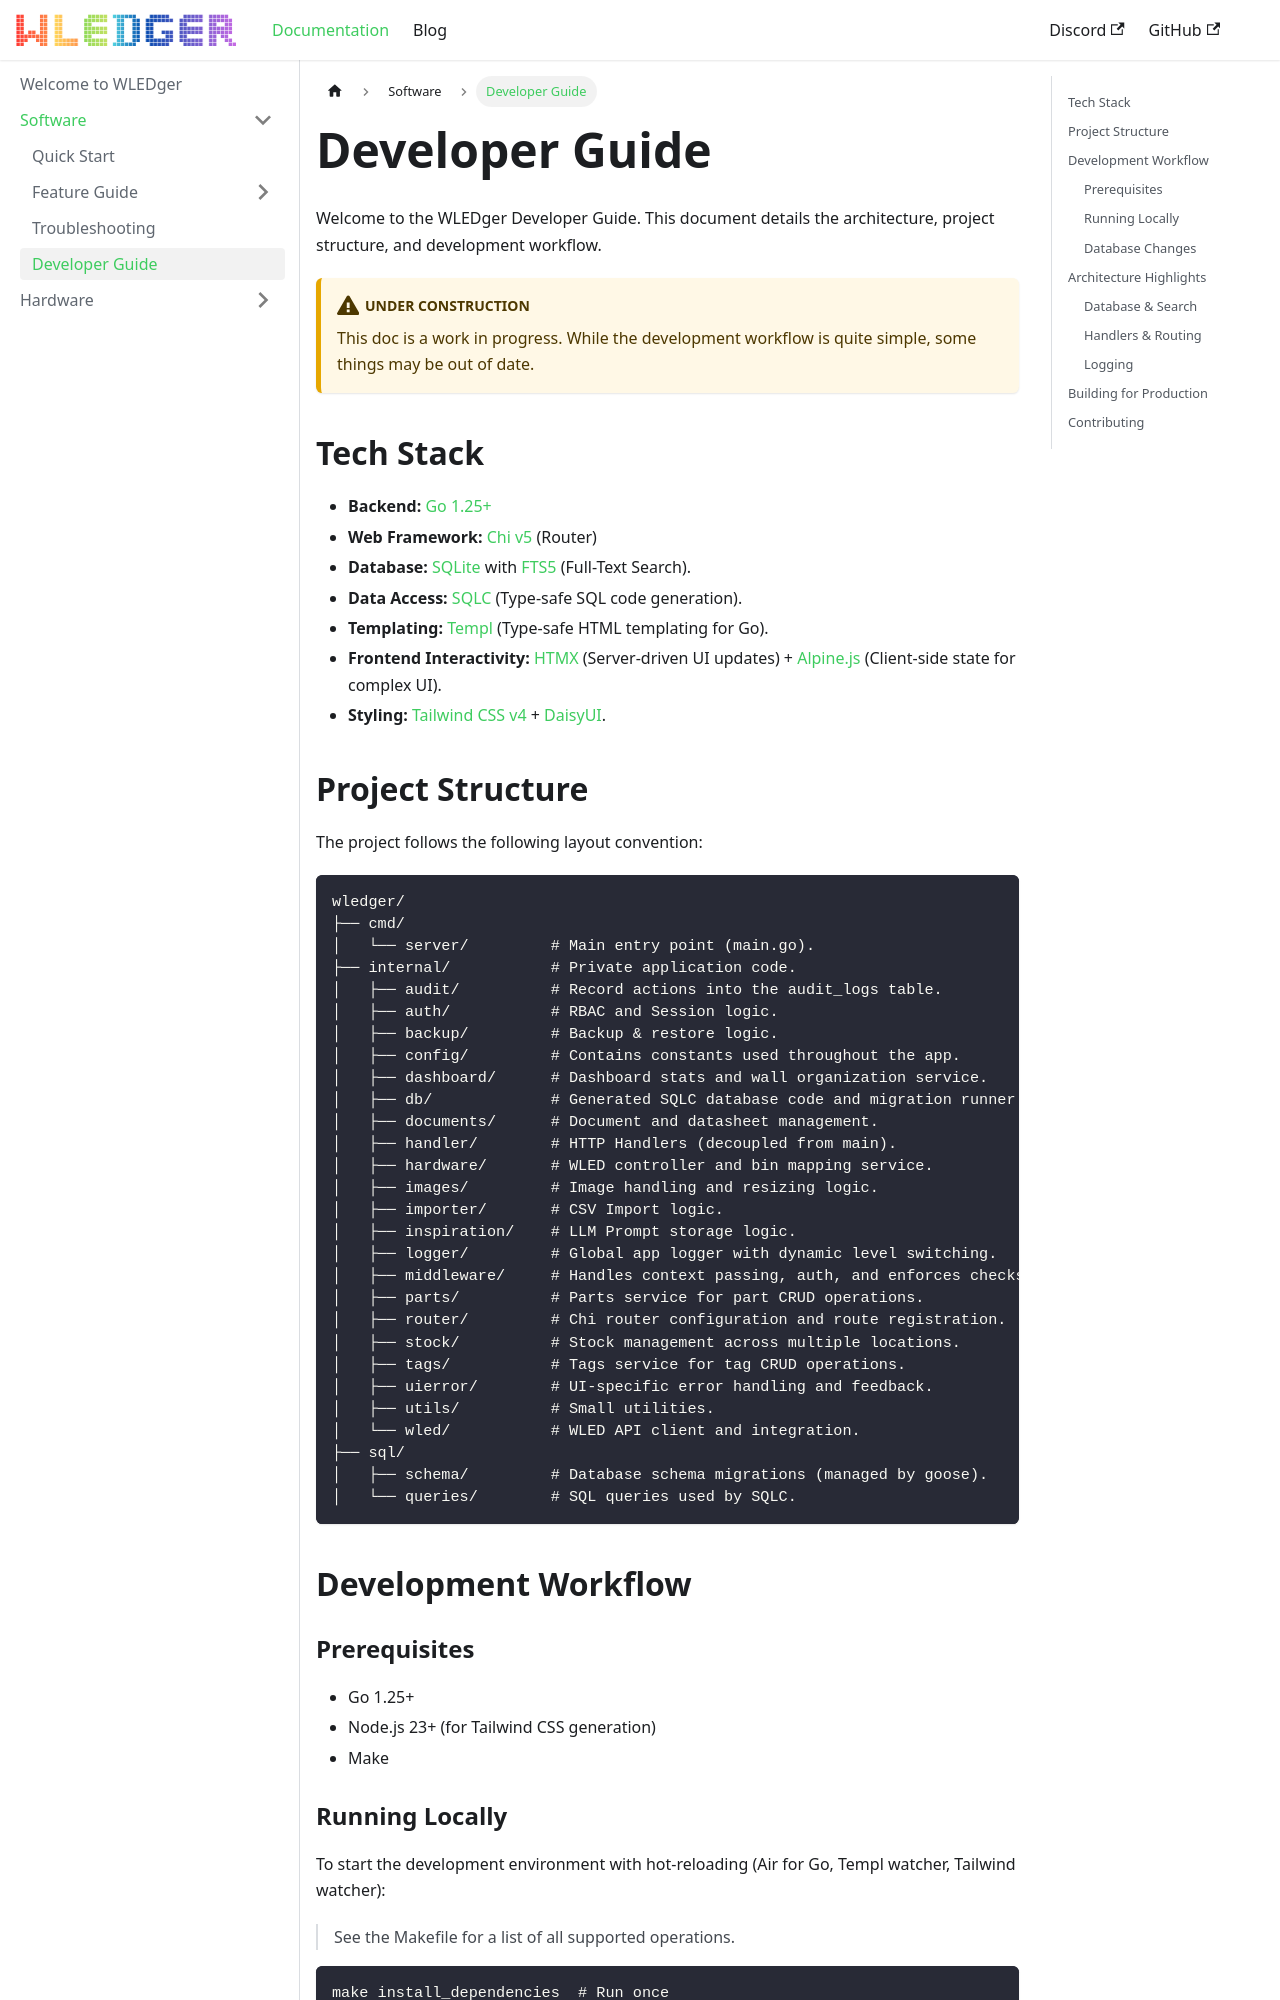

repository: magicaussie/wledger · page: docs/Software/developer-guide/index.html · generator: docusaurus

---
title: Developer Guide
sidebar_position: 2
---

# Developer Guide

Welcome to the WLEDger Developer Guide. This document details the architecture, project structure, and development workflow.

:::warning Under Construction
This doc is a work in progress. While the development workflow is quite simple, some things may be out of date.
:::

## Tech Stack

* **Backend:** [Go 1.25+](https://go.dev/)
* **Web Framework:** [Chi v5](https://github.com/go-chi/chi) (Router)
* **Database:** [SQLite](https://www.sqlite.org/) with [FTS5](https://www.sqlite.org/fts5.html) (Full-Text Search).
* **Data Access:** [SQLC](https://sqlc.dev/) (Type-safe SQL code generation).
* **Templating:** [Templ](https://templ.guide/) (Type-safe HTML templating for Go).
* **Frontend Interactivity:** [HTMX](https://htmx.org/) (Server-driven UI updates) + [Alpine.js](https://alpinejs.dev/) (Client-side state for complex UI).
* **Styling:** [Tailwind CSS v4](https://tailwindcss.com/) + [DaisyUI](https://daisyui.com/).
